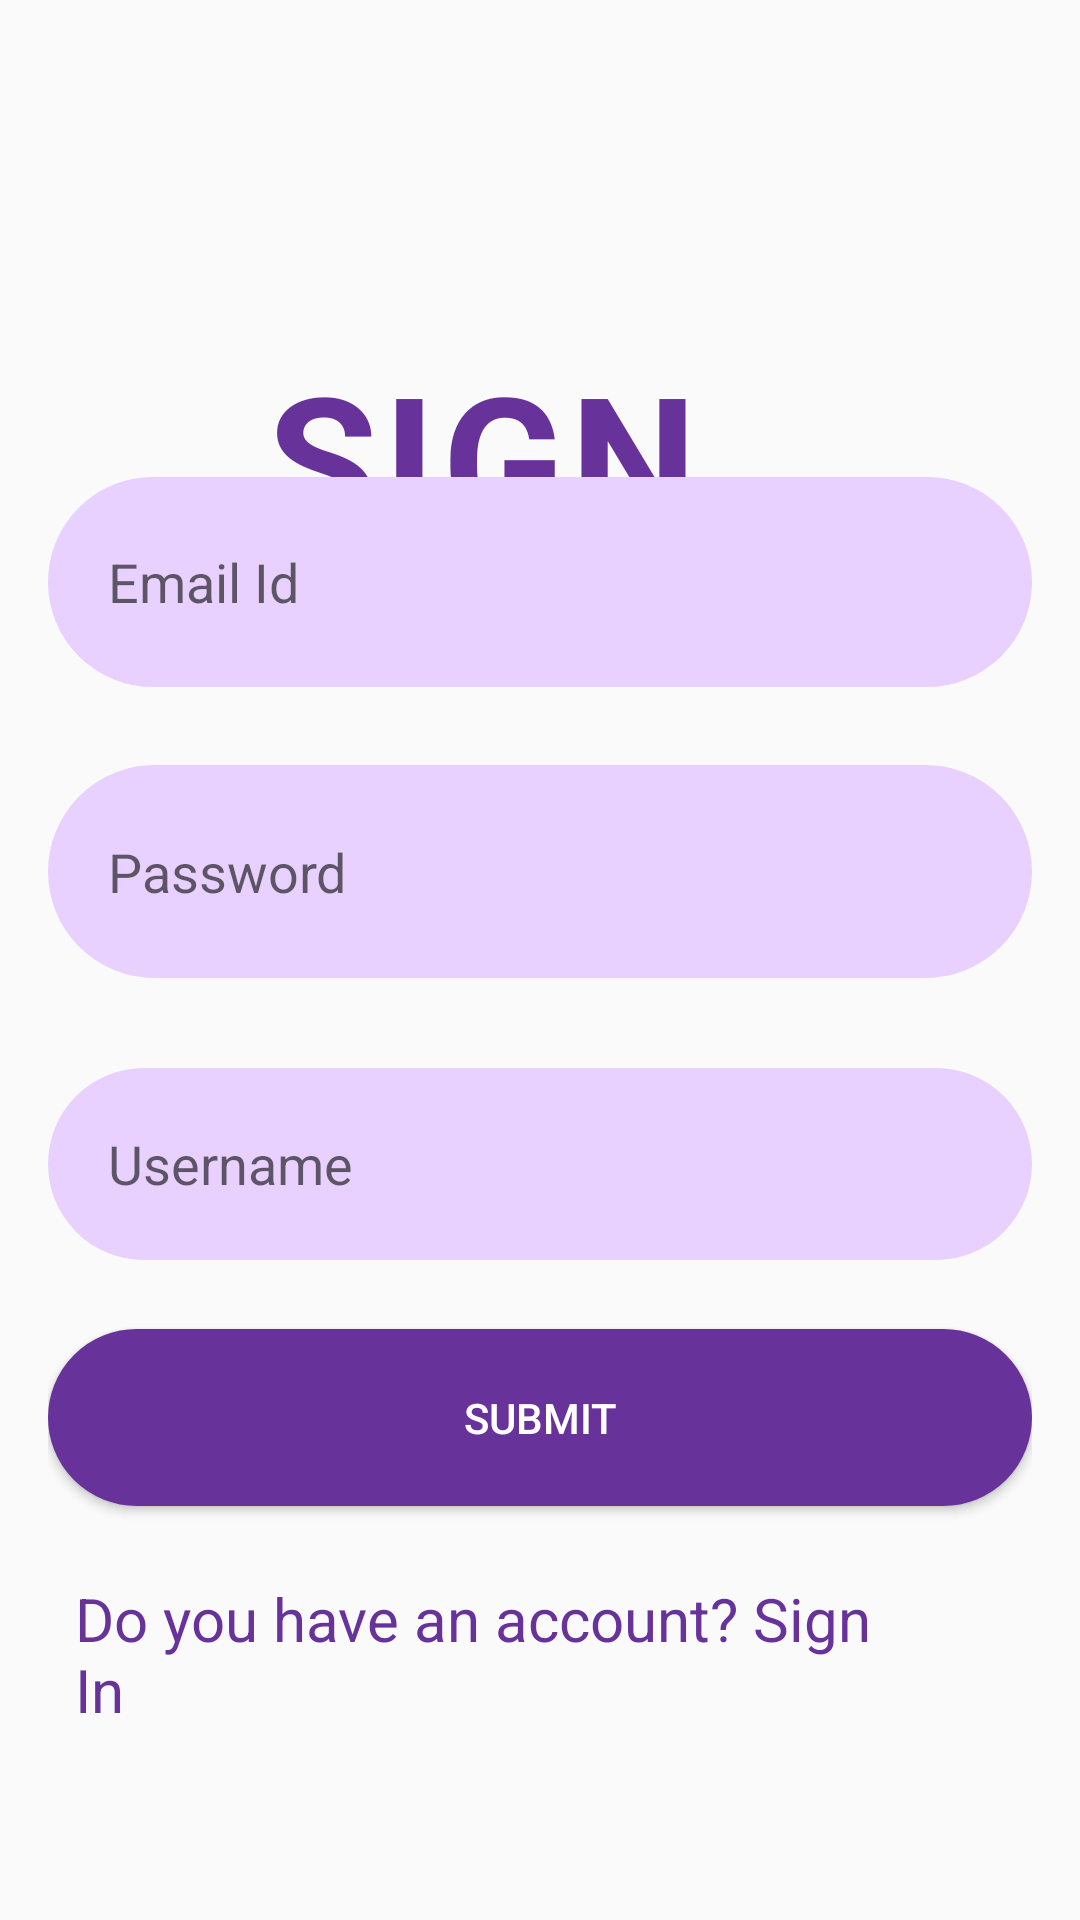

Write the Android layout XML for this screen, with the resource values it uses.
<!-- AndroidManifest.xml: application theme AppTheme -->
<!-- res/layout/activity_register.xml -->
<?xml version="1.0" encoding="utf-8"?>
<RelativeLayout xmlns:android="http://schemas.android.com/apk/res/android"
    xmlns:app="http://schemas.android.com/apk/res-auto"
    xmlns:tools="http://schemas.android.com/tools"
    android:layout_width="match_parent"
    android:layout_height="match_parent"
    android:padding="16dp"
    tools:context=".RegisterActivity">


    <TextView
        android:layout_width="303dp"
        android:layout_height="82dp"
        android:layout_alignParentStart="true"
        android:layout_alignParentTop="true"
        android:layout_alignParentEnd="true"
        android:layout_marginStart="72dp"
        android:layout_marginLeft="40dp"
        android:layout_marginTop="96dp"
        android:layout_marginEnd="20dp"
        android:letterSpacing="0.03"
        android:text="SIGN UP"
        android:textColor="#68329b"
        android:textSize="60sp"
        android:textStyle="bold" />


    <EditText
        android:id="@+id/usernameEditTextSignUp"
        android:layout_width="379dp"
        android:layout_height="64dp"
        android:layout_alignParentBottom="true"
        android:layout_gravity="center"
        android:layout_marginTop="10dp"
        android:layout_marginBottom="204dp"
        android:background="@drawable/sign"
        android:hint="@string/Username"
        android:paddingLeft="20dp" />

    <EditText
        android:id="@+id/emailEditTextSignUp"
        android:layout_width="375dp"
        android:layout_height="70dp"
        android:layout_alignParentBottom="true"
        android:layout_gravity="center"
        android:layout_marginTop="20dp"
        android:layout_marginBottom="395dp"
        android:background="@drawable/sign"
        android:hint="@string/Email"
        android:paddingLeft="20dp" />


    <EditText
        android:id="@+id/passwordEditTextSignUp"
        android:layout_width="378dp"
        android:layout_height="71dp"
        android:layout_alignParentBottom="true"
        android:layout_gravity="center"
        android:layout_marginTop="10dp"
        android:layout_marginBottom="298dp"
        android:background="@drawable/sign"
        android:hint="@string/Password"
        android:inputType="textPassword"
        android:paddingLeft="20dp" />

    <Button
        android:id="@+id/buttonSignUp"
        android:layout_width="match_parent"
        android:layout_height="59dp"
        android:layout_alignParentBottom="true"
        android:layout_gravity="center"
        android:layout_marginTop="15dp"
        android:layout_marginBottom="122dp"
        android:background="@drawable/button"
        android:text="SUBMIT"
        android:textColor="#fff" />

    <TextView
        android:id="@+id/textViewSignUp2"
        android:layout_width="336dp"
        android:layout_height="92dp"
        android:layout_alignParentStart="true"
        android:layout_alignParentEnd="true"
        android:layout_alignParentBottom="true"
        android:layout_gravity="center"
        android:layout_marginStart="9dp"
        android:layout_marginEnd="50dp"
        android:layout_marginBottom="6dp"
        android:text="Do you have an account? Sign In"
        android:textColor="#68329b"
        android:textSize="20dp" />


</RelativeLayout>
<!-- resources referenced by this layout -->
<resources>
  <!-- drawable button (drawable-v24) -->
  <shape xmlns:android="http://schemas.android.com/apk/res/android">
      <solid android:color="#68329b" />
      <stroke android:width="1dp" android:color="#68329b" />
      <padding android:left="10dp" android:top="10dp" android:right="10dp" android:bottom="10dp" />
      <corners android:radius="40dp" />
  </shape>
  <!-- drawable sign (drawable-v24) -->
  <shape xmlns:android="http://schemas.android.com/apk/res/android">
      <solid android:color="#E9D1FF" />
      <stroke android:width="1dp" android:color="#E9D1FF" />
      <padding android:left="10dp" android:top="10dp" android:right="10dp" android:bottom="10dp" />
      <corners android:radius="40dp" />
  </shape>
  <string name="Email">Email Id</string>
  <string name="Password">Password</string>
  <string name="Username">Username</string>
  <style name="AppTheme" parent="Theme.AppCompat.Light.NoActionBar">
          
  
          <item name="colorPrimaryDark">@color/colorPrimaryDark</item>
          <item name="colorAccent">@color/colorAccent</item>
          <item name="colorPrimary">@color/black</item>
  
      </style>
  <color name="colorPrimaryDark">#00574B</color>
  <color name="colorAccent">#D81B60</color>
  <color name="black">#FF000000</color>
</resources>
